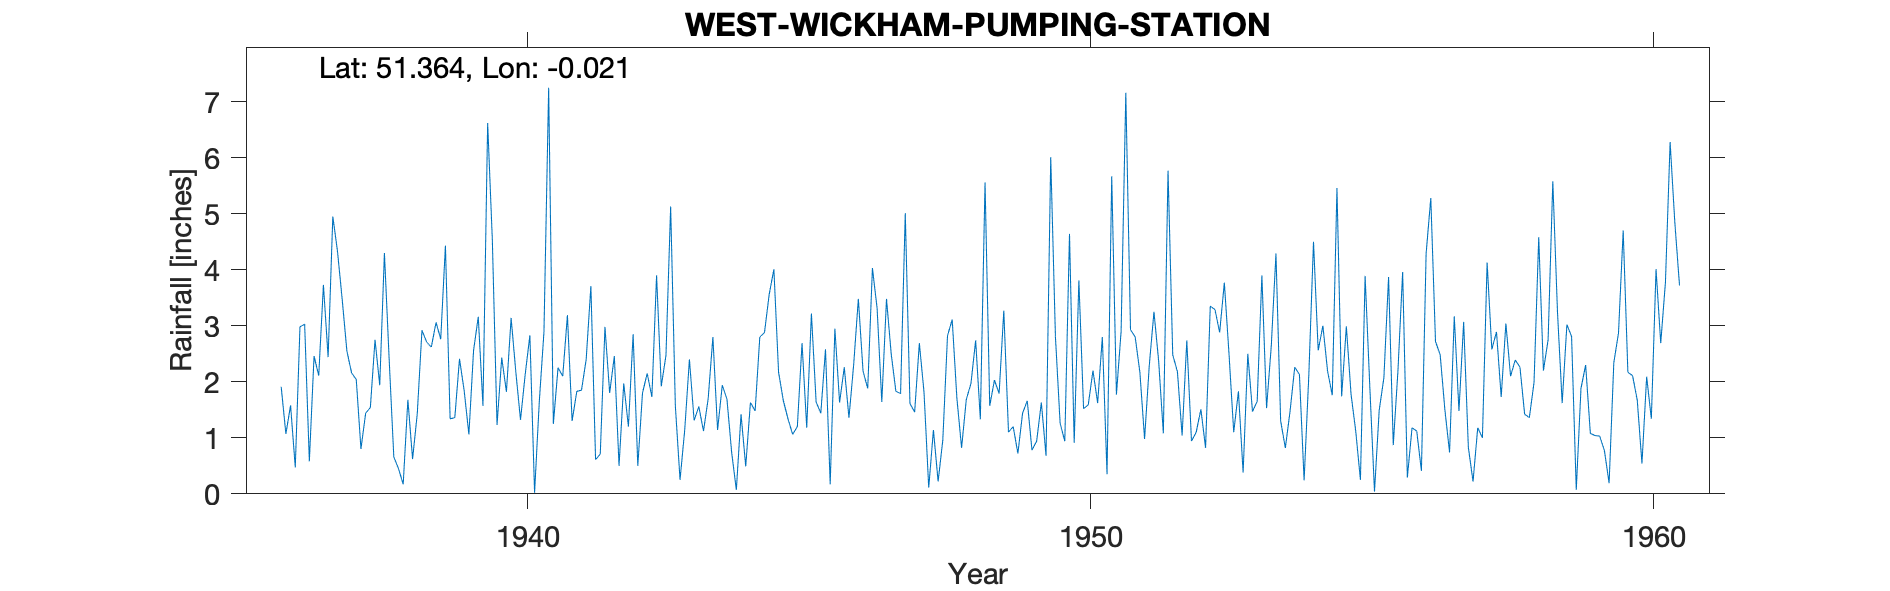

Source data for this figure (header and first rows):
WEST-WICKHAM-PUMPING-STATION, , , , , , , , , , , , , , , , , , , , , , , 
Grid ref, TQ379646, Long, -0.02059, Lat, 51.36, Elevation, 240, ft, , , , , , , , , , , , , , , 
Station no, 390/5, , , , , , , , , , , , , , , , , , , , , , 
, 1931, 1932, 1933, 1934, 1935, 1936, 1937, 1938, 1939, 1940, 1941, 1942, 1943, 1944, 1945, 1946, 1947, 1948, 1949, 1950, 1951, 1952, 1953
January, , , , , , , 4.95, 2.42, 4.43, 2.43, 2.25, 2.46, 5.13, 1.69, 1.67, 1.63, 1.83, 3.11, 1.1, 0.94, 2.9, 2.18, 1.1
February, , , , , , 1.91, 4.33, 0.66, 1.34, 1.82, 2.1, 0.5, 1.57, 0.74, 1.34, 2.26, 1.79, 1.71, 1.2, 4.64, 7.16, 1.04, 1.83
March, , , , , , 1.07, 3.47, 0.45, 1.36, 3.14, 3.19, 1.97, 0.25, 0.07, 1.06, 1.36, 5.01, 0.82, 0.72, 0.91, 2.93, 2.74, 0.38
April, , , , , , 1.58, 2.55, 0.17, 2.41, 2.18, 1.3, 1.2, 1.14, 1.42, 1.2, 2.3, 1.61, 1.68, 1.44, 3.81, 2.8, 0.94, 2.5
May, , , , , , 0.47, 2.16, 1.68, 1.84, 1.32, 1.83, 2.85, 2.4, 0.49, 2.69, 3.48, 1.46, 1.97, 1.66, 1.52, 2.17, 1.1, 1.47
June, , , , , , 2.98, 2.04, 0.62, 1.06, 2.13, 1.85, 0.5, 1.31, 1.63, 1.18, 2.19, 2.69, 2.74, 0.78, 1.59, 0.98, 1.51, 1.65
July, , , , , , 3.03, 0.8, 1.43, 2.56, 2.83, 2.4, 1.8, 1.56, 1.48, 3.22, 1.88, 1.81, 1.33, 0.94, 2.2, 2.29, 0.82, 3.9
August, , , , , , 0.58, 1.44, 2.92, 3.16, 0.02, 3.71, 2.15, 1.12, 2.8, 1.64, 4.03, 0.11, 5.56, 1.63, 1.62, 3.25, 3.35, 1.53
September, , , , , , 2.46, 1.54, 2.71, 1.57, 1.64, 0.61, 1.73, 1.7, 2.88, 1.44, 3.31, 1.14, 1.57, 0.68, 2.8, 2.37, 3.29, 2.64
October, , , , , , 2.11, 2.75, 2.62, 6.62, 2.89, 0.71, 3.9, 2.8, 3.56, 2.58, 1.64, 0.22, 2.03, 6.01, 0.35, 1.08, 2.88, 4.29
November, , , , , , 3.73, 1.94, 3.06, 4.53, 7.25, 2.98, 1.92, 1.14, 4.01, 0.17, 3.48, 0.96, 1.79, 2.81, 5.67, 5.77, 3.77, 1.3
December, , , , , , 2.44, 4.3, 2.76, 1.23, 1.25, 1.8, 2.47, 1.94, 2.17, 2.95, 2.5, 2.82, 3.27, 1.26, 1.77, 2.48, 2.49, 0.82
Total, , , , , , , 32.27, 21.5, 32.11, 28.9, 24.73, 23.45, 22.06, 22.94, 21.14, 30.06, 21.45, 27.58, 20.23, 27.82, 36.18, 26.11, 23.41
1936 Jan estimated, , , , , , , , , , , , , , , , , , , , , , , 
